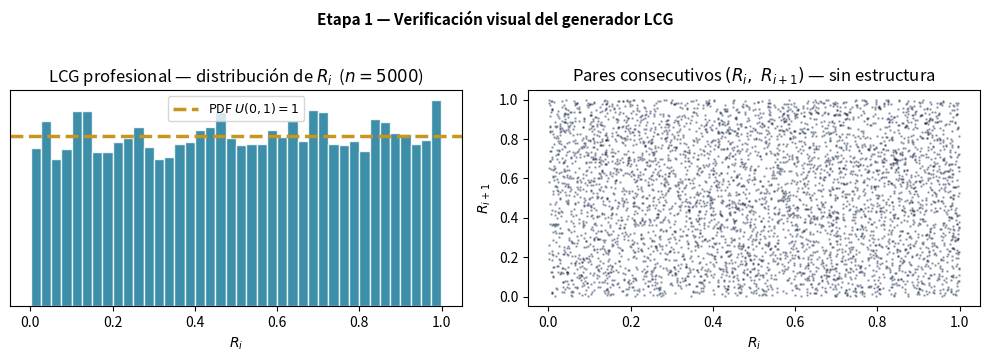
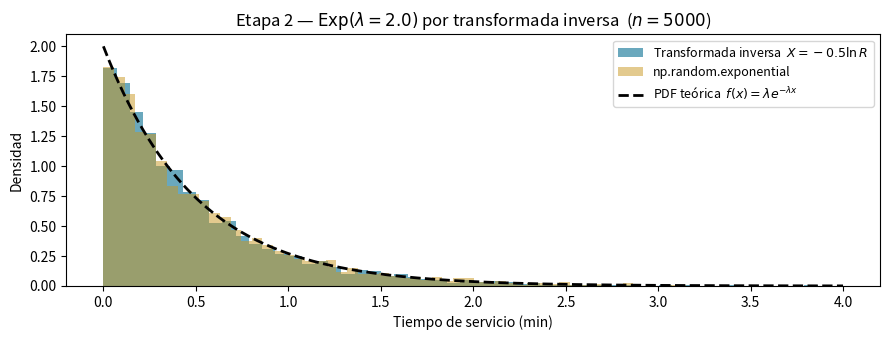
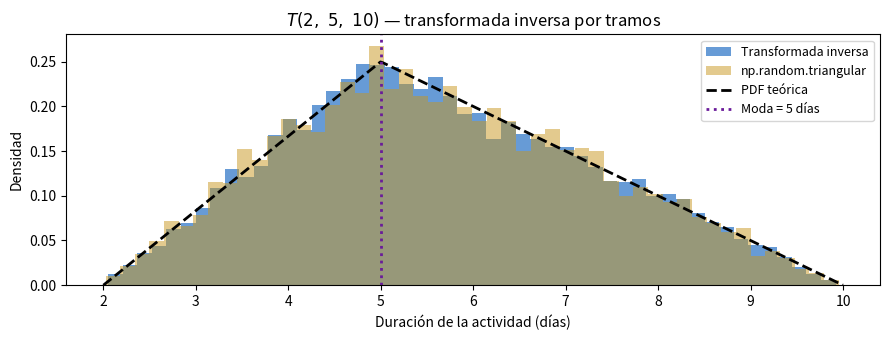
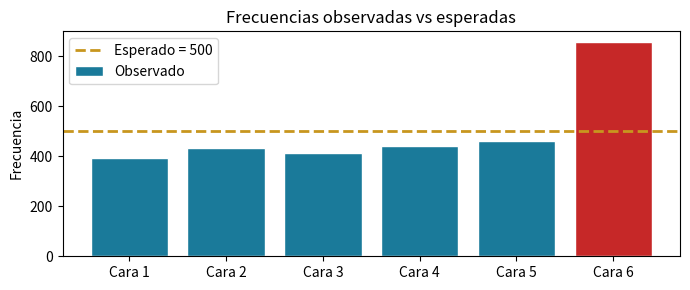

Recreate these plots in Python, in order.
# Ejemplo numérico exacto de la lectura: m=16, a=5, c=3, Z0=7
m, a, c, Z0 = 16, 5, 3, 7

print(f"LCG didáctico:  m={m}, a={a}, c={c}, Z₀={Z0}")
print("─" * 54)
print(f"{'i':>3}  {'Cálculo':>28}  {'Zᵢ':>4}  {'Rᵢ = Zᵢ/m':>11}")
print("─" * 54)

Z = Z0
for i in range(1, 20):
    Z_new = (a * Z + c) % m
    R     = Z_new / m
    calculo = f"({a}×{Z}+{c}) mod {m} = {a*Z+c} mod {m}"
    print(f"  {i:>2}  {calculo:>28}  {Z_new:>4}  {R:>11.4f}")
    Z = Z_new
    if Z_new == Z0:
        print(f"  → Ciclo completo en i={i}. Período = {i}.")
        break
print("─" * 54)
print(f"  Con m=2³² profesional, el período sería hasta {2**32:,} valores.")

import matplotlib.pyplot as plt

# LCG con parámetros profesionales (Numerical Recipes)
def lcg(seed, a=1664525, c=1013904223, m=2**32, n=5000):
    X, out = seed, []
    for _ in range(n):
        X = (a * X + c) % m
        out.append(X / m)
    return out

R_lcg = lcg(seed=42)

fig, axes = plt.subplots(1, 2, figsize=(10, 3.5))

axes[0].hist(R_lcg, bins=40, color='#1A7A9A', edgecolor='white', alpha=0.85, density=True)
axes[0].axhline(1.0, color='#C8961E', lw=2.5, ls='--', label='PDF $U(0,1) = 1$')
axes[0].set_title('LCG profesional — distribución de $R_i$  ($n=5000$)')
axes[0].set_xlabel('$R_i$'); axes[0].set_yticks([])
axes[0].legend(fontsize=9)

axes[1].scatter(R_lcg[:-1], R_lcg[1:], s=0.8, c='#0D2240', alpha=0.3)
axes[1].set_title('Pares consecutivos $(R_i,\\ R_{i+1})$ — sin estructura')
axes[1].set_xlabel('$R_i$'); axes[1].set_ylabel('$R_{i+1}$')

plt.suptitle('Etapa 1 — Verificación visual del generador LCG', fontsize=11, fontweight='bold', y=1.02)
plt.tight_layout(); plt.show()

import numpy as np
import matplotlib.pyplot as plt
from scipy.stats import expon
np.random.seed(5)

lam, media = 2.0, 0.5   # λ=2, media=0.5 min

# --- Pipeline completo: LCG(toy) → R → X ---
m, a, c, Z = 16, 5, 3, 7
print("Pipeline LCG → Transformada Inversa → X ~ Exp(λ=2)")
print("─" * 58)
print(f"{'Cliente':>8}  {'Rᵢ (LCG)':>10}  {'Xᵢ = −0.5·ln(Rᵢ)':>20}  {'Tipo'}")
print("─" * 58)
for i in range(3):
    Z = (a * Z + c) % m
    R = Z / m
    X = -media * np.log(R)
    tipo = "servicio largo (cola)" if X > 2*media else ("servicio normal" if X > media else "servicio rápido")
    print(f"  {i+1:>6}  {R:>10.4f}  {X:>20.4f} min  ← {tipo}")
print("─" * 58)

# --- Verificación a gran escala: inversa manual vs numpy ---
U     = np.random.uniform(0, 1, 5_000)
X_inv = -media * np.log(U)                         # transformada inversa
X_np  = np.random.exponential(media, 5_000)         # NumPy interno

fig, ax = plt.subplots(figsize=(9, 3.5))
ax.hist(X_inv, bins=55, alpha=0.65, color='#1A7A9A',
        label='Transformada inversa  $X = -0.5\\ln R$', density=True)
ax.hist(X_np,  bins=55, alpha=0.50, color='#C8961E',
        label='np.random.exponential', density=True)
x_t = np.linspace(0, 4, 300)
ax.plot(x_t, expon.pdf(x_t, scale=media), 'k--', lw=2,
        label='PDF teórica  $f(x)=\\lambda e^{-\\lambda x}$')
ax.set_xlabel('Tiempo de servicio (min)'); ax.set_ylabel('Densidad')
ax.set_title(f'Etapa 2 — $\\mathrm{{Exp}}(\\lambda={lam})$ por transformada inversa  ($n=5000$)')
ax.legend(fontsize=9); plt.tight_layout(); plt.show()

import numpy as np
import matplotlib.pyplot as plt
from scipy.stats import triang
np.random.seed(7)

a, mode, b = 2, 5, 10   # mínimo, moda, máximo (días)
n = 8_000

# Transformada inversa para Triangular(a, mode, b)
def triangular_inv(u, a, mode, b):
    Fm = (mode - a) / (b - a)
    return np.where(
        u <= Fm,
        a + np.sqrt(u * (b - a) * (mode - a)),
        b - np.sqrt((1 - u) * (b - a) * (b - mode))
    )

U     = np.random.uniform(0, 1, n)
X_inv = triangular_inv(U, a, mode, b)
X_np  = np.random.triangular(a, mode, b, n)

# Verificar las primeras 5 conversiones
print(f"Distribución: T({a}, {mode}, {b}) — duración de actividad (días)")
print(f"{'u':>10}  {'F⁻¹(u) = Xᵢ':>14}")
print("─" * 28)
for u_val in [0.10, 0.30, (mode-a)/(b-a), 0.70, 0.95]:
    x_val = triangular_inv(np.array([u_val]), a, mode, b)[0]
    print(f"  u = {u_val:.2f}   →   {x_val:.3f} días")

fig, ax = plt.subplots(figsize=(9, 3.5))
ax.hist(X_inv, bins=50, alpha=0.65, color='#1565C0',
        label='Transformada inversa', density=True)
ax.hist(X_np,  bins=50, alpha=0.50, color='#C8961E',
        label='np.random.triangular', density=True)
c_param = (mode - a) / (b - a)
x_t = np.linspace(a, b, 300)
ax.plot(x_t, triang.pdf(x_t, c=c_param, loc=a, scale=b-a), 'k--', lw=2, label='PDF teórica')
ax.axvline(mode, color='#6A1B9A', lw=2, ls=':', label=f'Moda = {mode} días')
ax.set_xlabel('Duración de la actividad (días)'); ax.set_ylabel('Densidad')
ax.set_title(f'$T({a},\\ {mode},\\ {b})$ — transformada inversa por tramos')
ax.legend(fontsize=9); plt.tight_layout(); plt.show()
print(f"\n  E[X] ≈ {np.mean(X_inv):.2f} días   (teórico: {(a+mode+b)/3:.2f})   SD ≈ {np.std(X_inv):.2f} días")

import numpy as np
import matplotlib.pyplot as plt
from scipy.stats import chisquare
np.random.seed(99)

n_lanzamientos = 3_000
# El dado del casino: cara 6 tiene probabilidad doble
probs_casino = [1/7, 1/7, 1/7, 1/7, 1/7, 2/7]
dados = np.random.choice([1,2,3,4,5,6], size=n_lanzamientos, p=probs_casino)

observado = np.array([(dados == i).sum() for i in range(1, 7)])
esperado  = np.full(6, n_lanzamientos / 6)
stat, p_valor = chisquare(f_obs=observado, f_exp=esperado)

# --- Tabla de resultados ---
print(f"Auditoría: {n_lanzamientos:,} lanzamientos del generador del Casino Andino")
print("─" * 52)
print(f"{'Cara':>5}  {'Observado':>10}  {'Esperado':>10}  {'(O-E)²/E':>10}")
print("─" * 52)
for i, (o, e) in enumerate(zip(observado, esperado), 1):
    contrib = (o - e)**2 / e
    marca = " ← !" if i == 6 else ""
    print(f"    {i}  {o:>10}  {e:>10.0f}  {contrib:>10.2f}{marca}")
print("─" * 52)
print(f"  χ² = {stat:.2f},   p-valor = {p_valor:.6f}")
print()
if p_valor < 0.05:
    print(f"  → Se RECHAZA H₀ (p < 0.05). El dado NO es uniforme.")
    print(f"  → El auditor tiene evidencia estadística de fraude.")
else:
    print(f"  → No hay evidencia para rechazar H₀. El dado parece uniforme.")

# --- Gráfico ---
fig, ax = plt.subplots(figsize=(7, 3))
caras = [f'Cara {i}' for i in range(1, 7)]
ax.bar(caras, observado, color=['#1A7A9A']*5 + ['#C62828'], edgecolor='white', label='Observado')
ax.axhline(esperado[0], color='#C8961E', lw=2, ls='--', label=f'Esperado = {esperado[0]:.0f}')
ax.set_ylabel('Frecuencia'); ax.set_title('Frecuencias observadas vs esperadas')
ax.legend(); plt.tight_layout(); plt.show()
